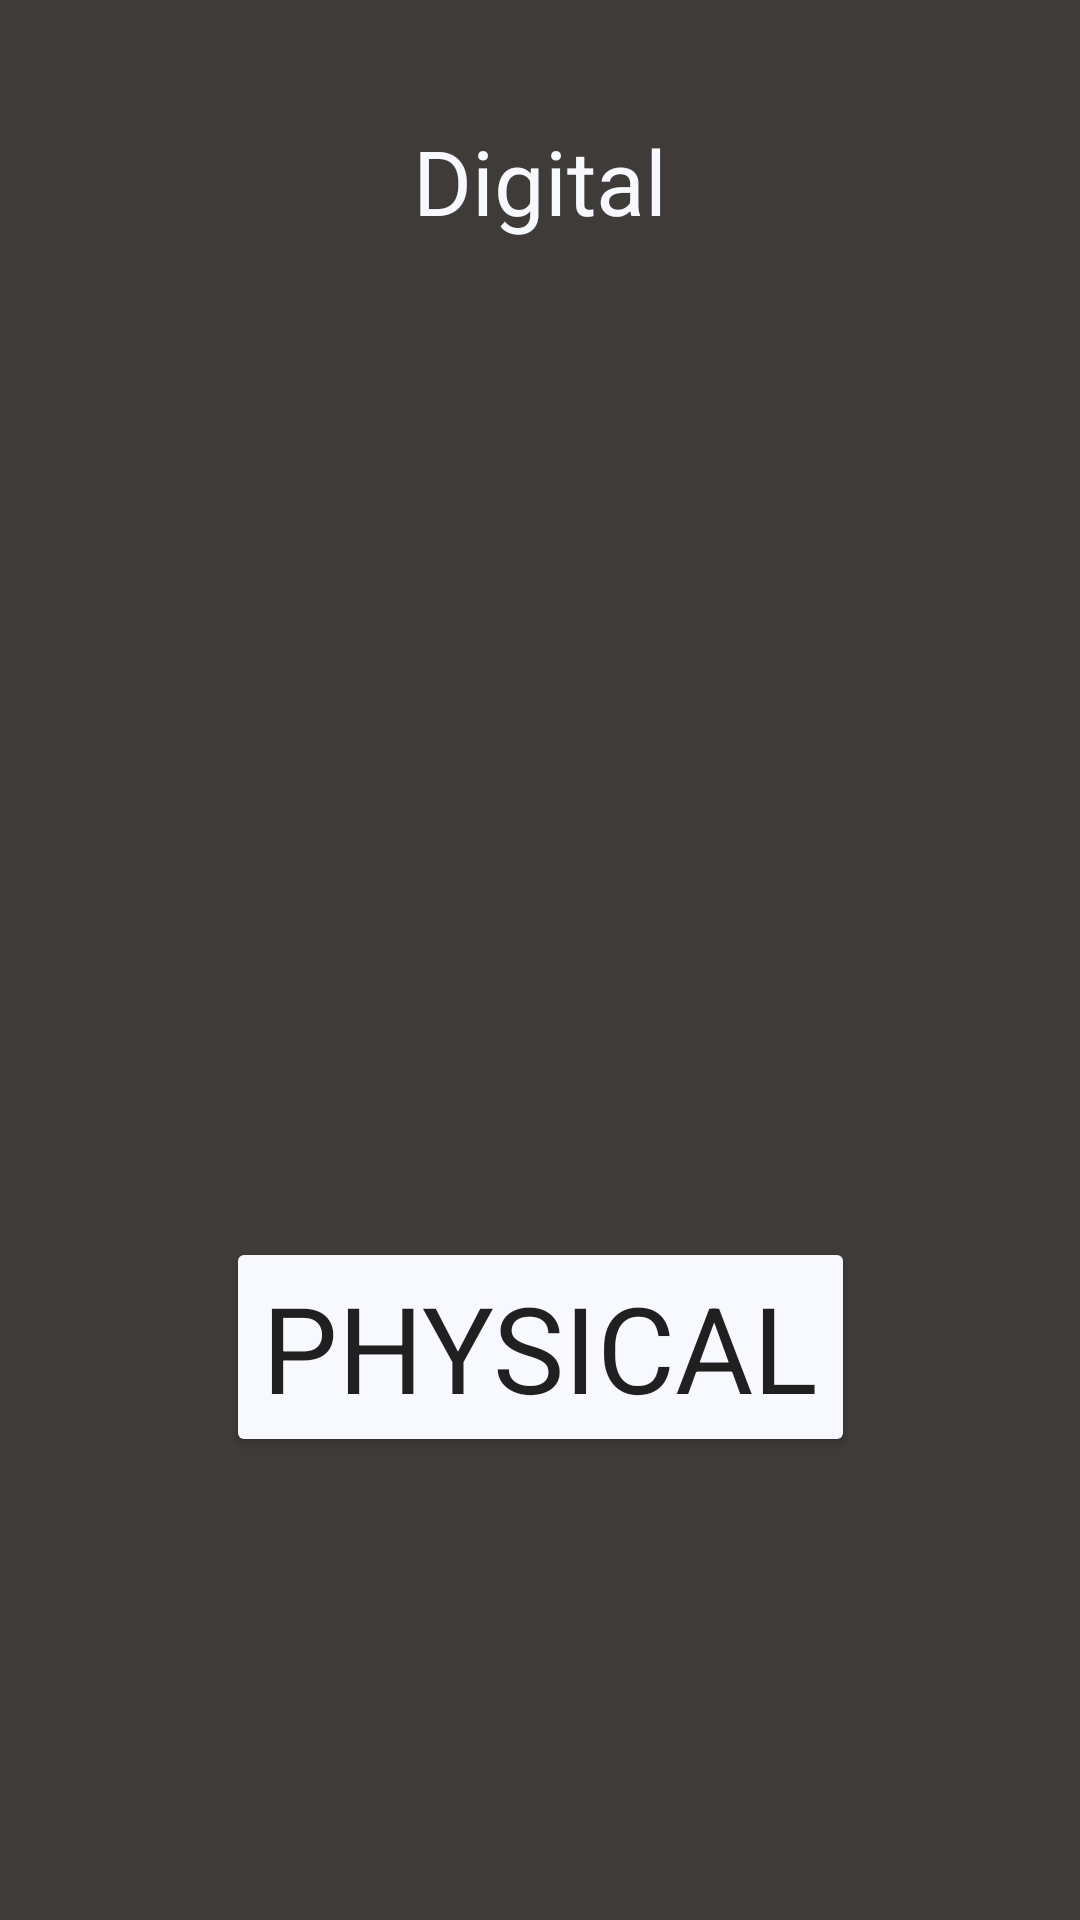

Layout XML and referenced resources for this Android screen:
<!-- AndroidManifest.xml: application theme Theme.PWCompanionApp -->
<!-- res/layout/activity_links_to_purchase.xml -->
<?xml version="1.0" encoding="utf-8"?>
<androidx.constraintlayout.widget.ConstraintLayout xmlns:android="http://schemas.android.com/apk/res/android"
    xmlns:app="http://schemas.android.com/apk/res-auto"
    xmlns:tools="http://schemas.android.com/tools"
    android:layout_width="match_parent"
    android:layout_height="match_parent"
    android:background="@color/secondary"
    tools:context=".LinksToPurchase">

    <ImageView
        android:id="@+id/ivDigital"
        android:layout_width="203dp"
        android:layout_height="200dp"
        android:layout_marginTop="12dp"
        android:contentDescription="@string/digital"
        app:layout_constraintEnd_toEndOf="parent"
        app:layout_constraintHorizontal_bias="0.5"
        app:layout_constraintStart_toStartOf="parent"
        app:layout_constraintTop_toBottomOf="@+id/tvDigital"
        app:srcCompat="@drawable/itchlogo" />

    <TextView
        android:id="@+id/tvDigital"
        style="@style/dieType"
        android:layout_width="wrap_content"
        android:layout_height="wrap_content"
        android:layout_marginTop="40dp"
        android:text="@string/digital"
        android:textSize="30sp"
        app:layout_constraintEnd_toEndOf="parent"
        app:layout_constraintStart_toStartOf="parent"
        app:layout_constraintTop_toTopOf="parent" />

    <Button
        android:id="@+id/btnPhysical"
        style="@style/homeButtons"
        android:layout_width="wrap_content"
        android:layout_height="wrap_content"
        android:layout_marginTop="120dp"
        android:text="@string/physical"
        app:layout_constraintEnd_toEndOf="parent"
        app:layout_constraintHorizontal_bias="0.5"
        app:layout_constraintStart_toStartOf="parent"
        app:layout_constraintTop_toBottomOf="@+id/ivDigital" />
</androidx.constraintlayout.widget.ConstraintLayout>
<!-- resources referenced by this layout -->
<resources>
  <color name="secondary">#3E3B39</color>
  <string name="digital">Digital</string>
  <string name="physical">Physical</string>
  <style name="dieType" parent="Widget.AppCompat.TextView">
      <item name="android:textSize">70sp</item>
      <item name="android:textColor">?attr/colorOnSecondary</item>
      <item name="fontFamily">@font/ebgaramond</item>
  </style>
  <style name="homeButtons" parent="Widget.AppCompat.Button">
      <item name="android:textSize">40sp</item>
      <item name="fontFamily">@font/ebgaramond</item>
      <item name="backgroundTint">?attr/colorOnSecondary</item>
  </style>
  <style name="Theme.PWCompanionApp" parent="Theme.MaterialComponents.DayNight.DarkActionBar">
          
          <item name="colorPrimary">@color/primary</item>
          <item name="colorPrimaryVariant">@color/primaryVariant</item>
          <item name="colorOnPrimary">@color/onPrimary</item>
          
          <item name="colorSecondary">@color/secondary</item>
          <item name="colorSecondaryVariant">@color/secondaryVariant</item>
          <item name="colorOnSecondary">@color/onSecondary</item>
          
          <item name="android:statusBarColor" tools:targetApi="l">?attr/colorPrimaryVariant</item>
  
          
  
      </style>
  <color name="primary">#9B9A9C</color>
  <color name="primaryVariant">#3E3B39</color>
  <color name="onPrimary">#100C07</color>
  <color name="secondaryVariant">#100C07</color>
  <color name="onSecondary">#F8F8FF</color>
</resources>
